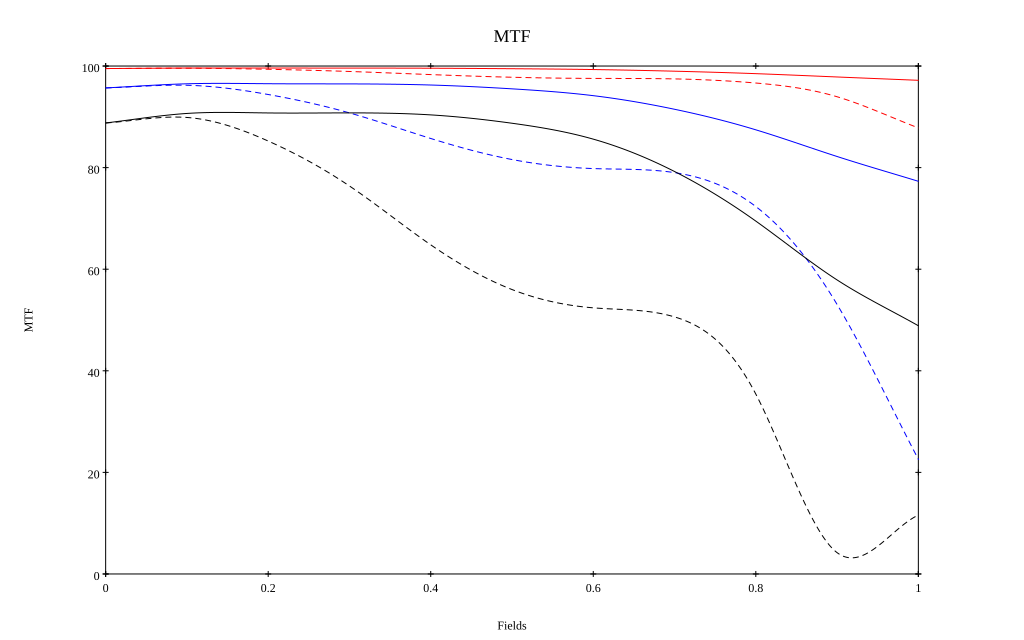

The table this chart was drawn from, first rows:
, 0, 0.1, 0.2, 0.3, 0.4, 0.5, 0.6, 0.7, 0.8, 0.9, 1
10 sag, 0.995, 0.996, 0.996, 0.996, 0.996, 0.995, 0.993, 0.99, 0.985, 0.978, 0.972
10 tan, 0.995, 0.996, 0.994, 0.989, 0.983, 0.978, 0.976, 0.975, 0.967, 0.94, 0.878
30 sag, 0.957, 0.965, 0.965, 0.965, 0.963, 0.955, 0.942, 0.915, 0.874, 0.822, 0.773
30 tan, 0.957, 0.962, 0.944, 0.908, 0.857, 0.816, 0.798, 0.79, 0.723, 0.531, 0.226
50 sag, 0.888, 0.907, 0.908, 0.908, 0.904, 0.887, 0.856, 0.792, 0.695, 0.579, 0.489
50 tan, 0.888, 0.899, 0.852, 0.764, 0.648, 0.56, 0.524, 0.506, 0.354, 0.042, 0.116
